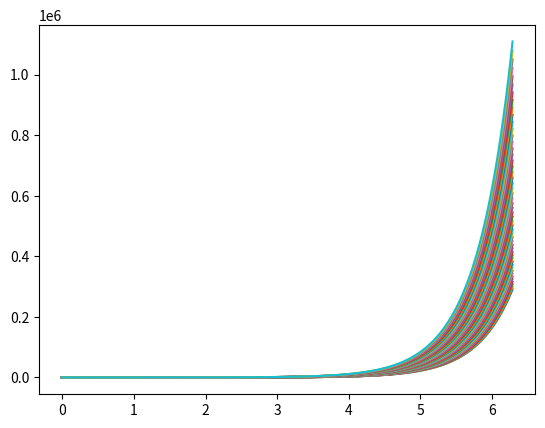

Source code (Python):
import matplotlib.pyplot as plt
import numpy as np
from scipy.signal import fftconvolve


# Grünwald–Letnikov FD alpha \in [0, inf)
def GL(f, alpha, x_min, x_max):
    # Parameters
    steps = 250
    h = 1e-2

    # Kernal
    k = np.arange(steps)
    kernal = np.empty(steps)
    kernal[0] = 1
    kernal[1:] = 1 - (alpha + 1) / k[1:]
    kernal = np.cumprod(kernal) / h**alpha

    # f(x)
    x = np.arange(x_min - h * steps, x_max + h, h)
    f_x = f(x)

    # Discrete convolution
    FD = fftconvolve(kernal, f_x, "valid")

    return x[steps - 1 :], FD


# Plotting
def main():
    def f(x):
        return np.exp(2 * x)

    plt.figure()
    num = 50
    for i in range(num):
        x, FD = GL(f, 2 * i / num, 0, 2 * np.pi)
        plt.plot(x, FD)
    plt.show()

main()
